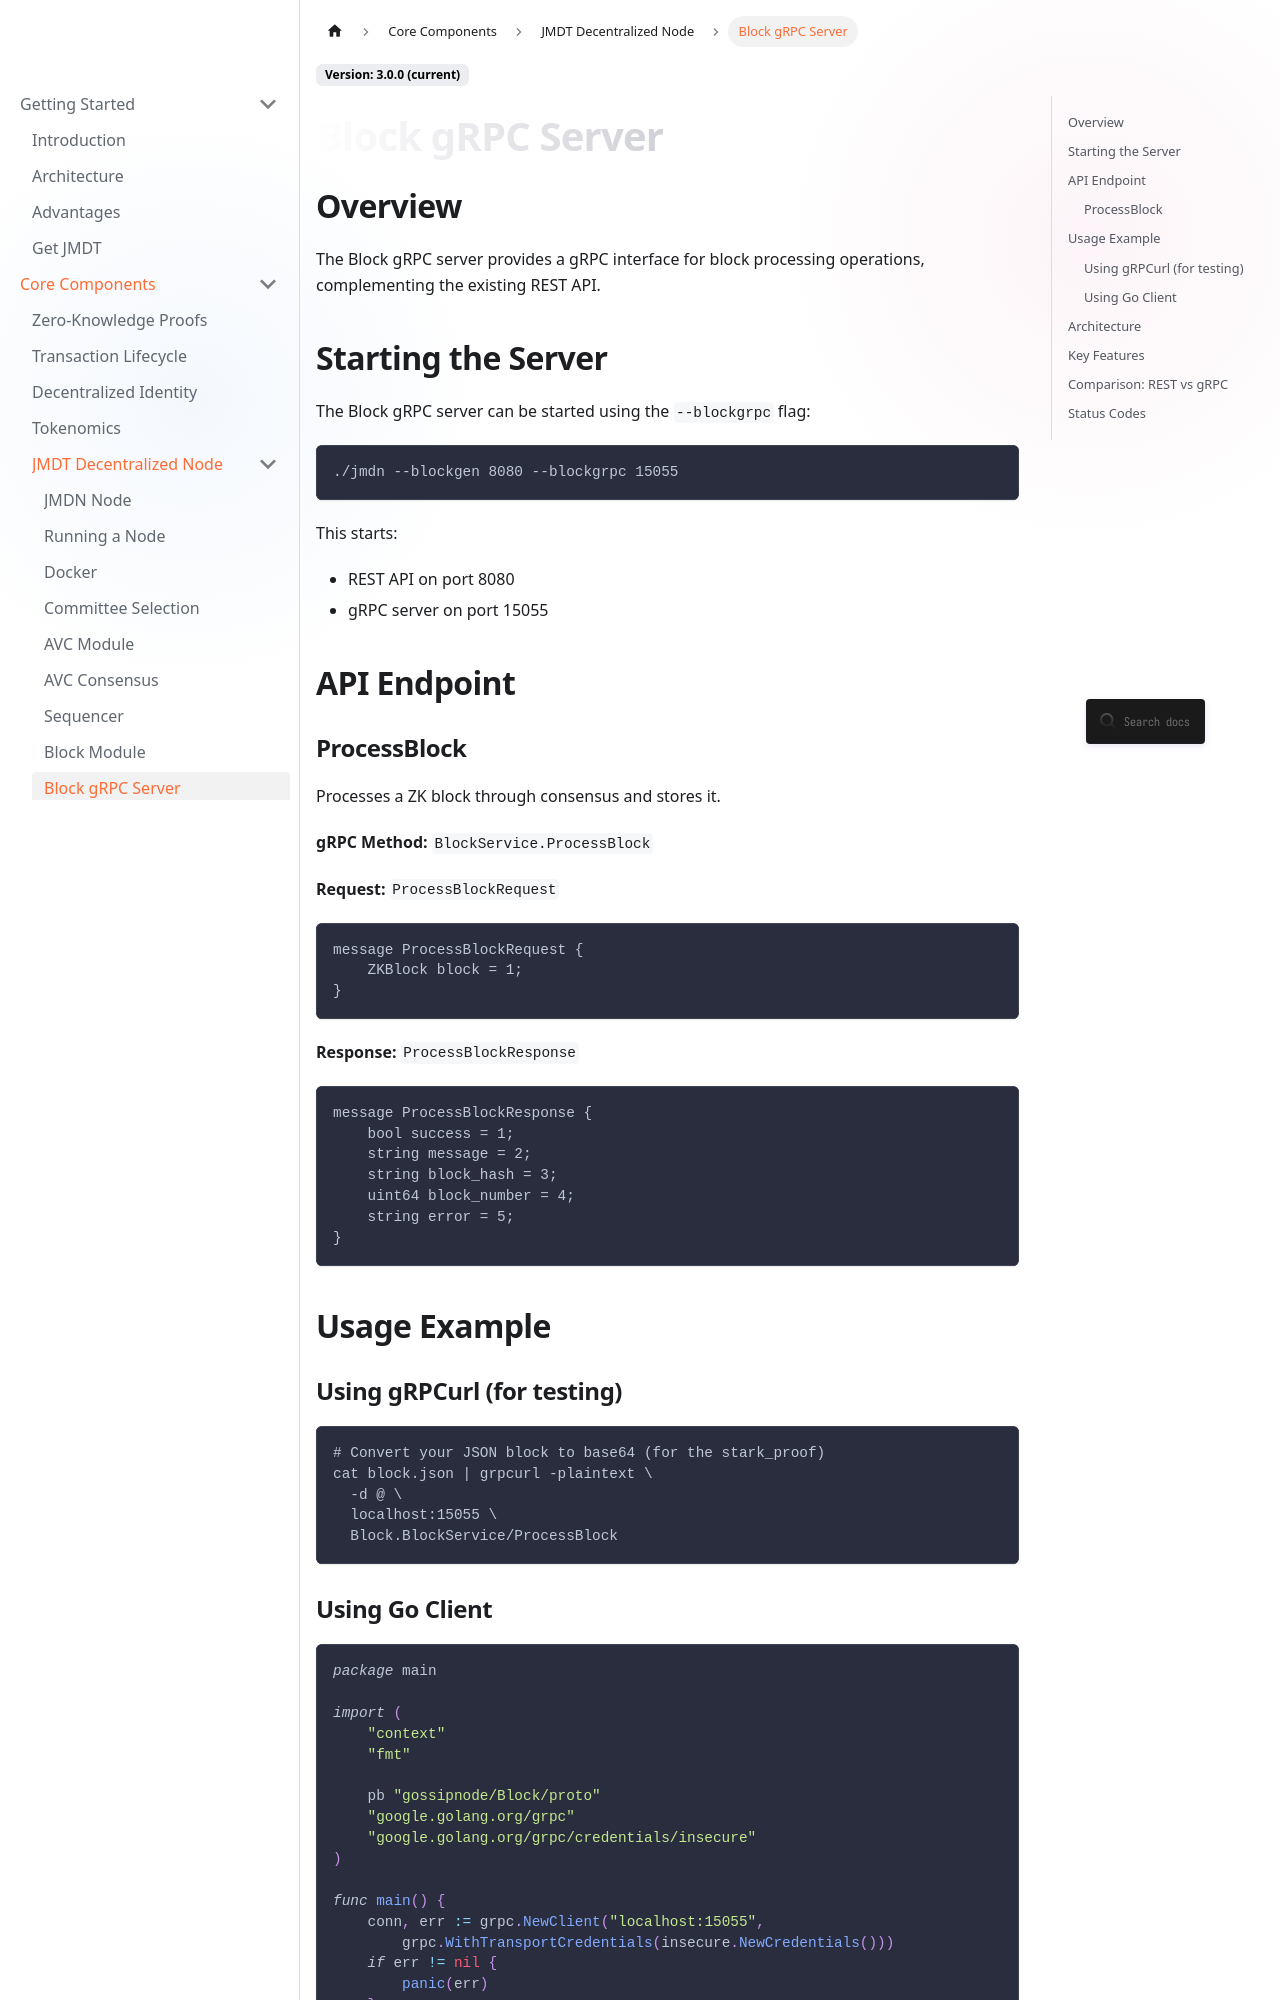

repository: JupiterMetaLabs/docs · page: docs/block-gRPC.html · generator: docusaurus

# Block gRPC Server

## Overview
The Block gRPC server provides a gRPC interface for block processing operations, complementing the existing REST API.

## Starting the Server

The Block gRPC server can be started using the `--blockgrpc` flag:

```bash
./jmdn --blockgen 8080 --blockgrpc 15055
```

This starts:
- REST API on port 8080
- gRPC server on port 15055

## API Endpoint

### ProcessBlock

Processes a ZK block through consensus and stores it.

**gRPC Method:** `BlockService.ProcessBlock`

**Request:** `ProcessBlockRequest`
```protobuf
message ProcessBlockRequest {
    ZKBlock block = 1;
}
```

**Response:** `ProcessBlockResponse`
```protobuf
message ProcessBlockResponse {
    bool success = 1;
    string message = 2;
    string block_hash = 3;
    uint64 block_number = 4;
    string error = 5;
}
```

## Usage Example

### Using gRPCurl (for testing)

```bash
# Convert your JSON block to base64 (for the stark_proof)
cat block.json | grpcurl -plaintext \
  -d @ \
  localhost:15055 \
  Block.BlockService/ProcessBlock
```
